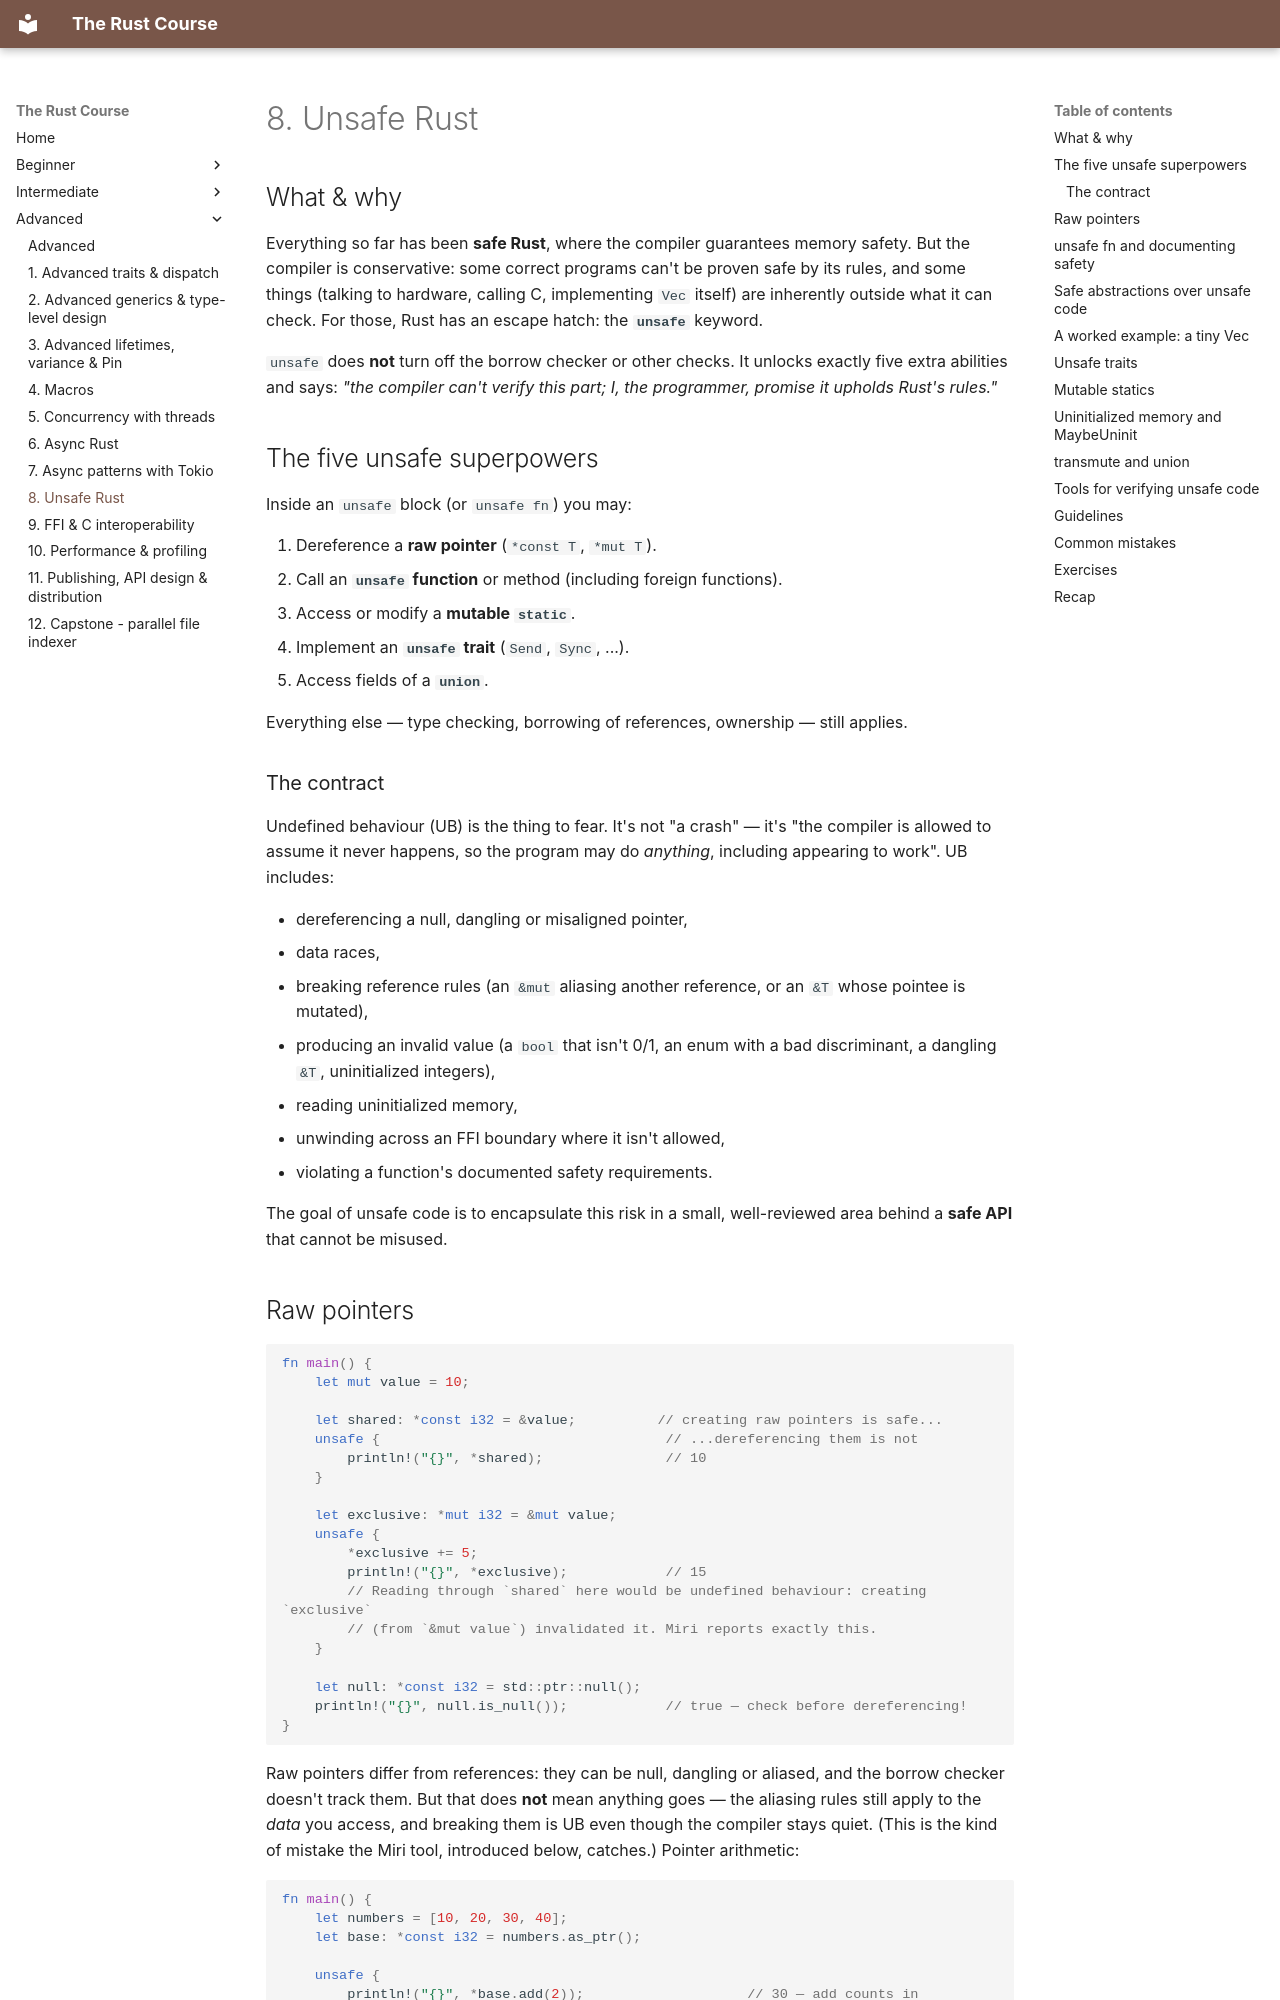

repository: HunterGHall/rust-course · page: advanced/08-unsafe-rust/index.html · generator: mkdocs

# 8. Unsafe Rust

## What & why

Everything so far has been **safe Rust**, where the compiler guarantees memory safety. But the compiler is conservative: some correct programs can't be proven safe by its rules, and some things (talking to hardware, calling C, implementing `Vec` itself) are inherently outside what it can check. For those, Rust has an escape hatch: the **`unsafe`** keyword.

`unsafe` does **not** turn off the borrow checker or other checks. It unlocks exactly five extra abilities and says: *"the compiler can't verify this part; I, the programmer, promise it upholds Rust's rules."*

## The five unsafe superpowers

Inside an `unsafe` block (or `unsafe fn`) you may:

1. Dereference a **raw pointer** (`*const T`, `*mut T`).
2. Call an **`unsafe` function** or method (including foreign functions).
3. Access or modify a **mutable `static`**.
4. Implement an **`unsafe` trait** (`Send`, `Sync`, ...).
5. Access fields of a **`union`**.

Everything else — type checking, borrowing of references, ownership — still applies.

### The contract

Undefined behaviour (UB) is the thing to fear. It's not "a crash" — it's "the compiler is allowed to assume it never happens, so the program may do *anything*, including appearing to work". UB includes:

- dereferencing a null, dangling or misaligned pointer,
- data races,
- breaking reference rules (an `&mut` aliasing another reference, or an `&T` whose pointee is mutated),
- producing an invalid value (a `bool` that isn't 0/1, an enum with a bad discriminant, a dangling `&T`, uninitialized integers),
- reading uninitialized memory,
- unwinding across an FFI boundary where it isn't allowed,
- violating a function's documented safety requirements.

The goal of unsafe code is to encapsulate this risk in a small, well-reviewed area behind a **safe API** that cannot be misused.
